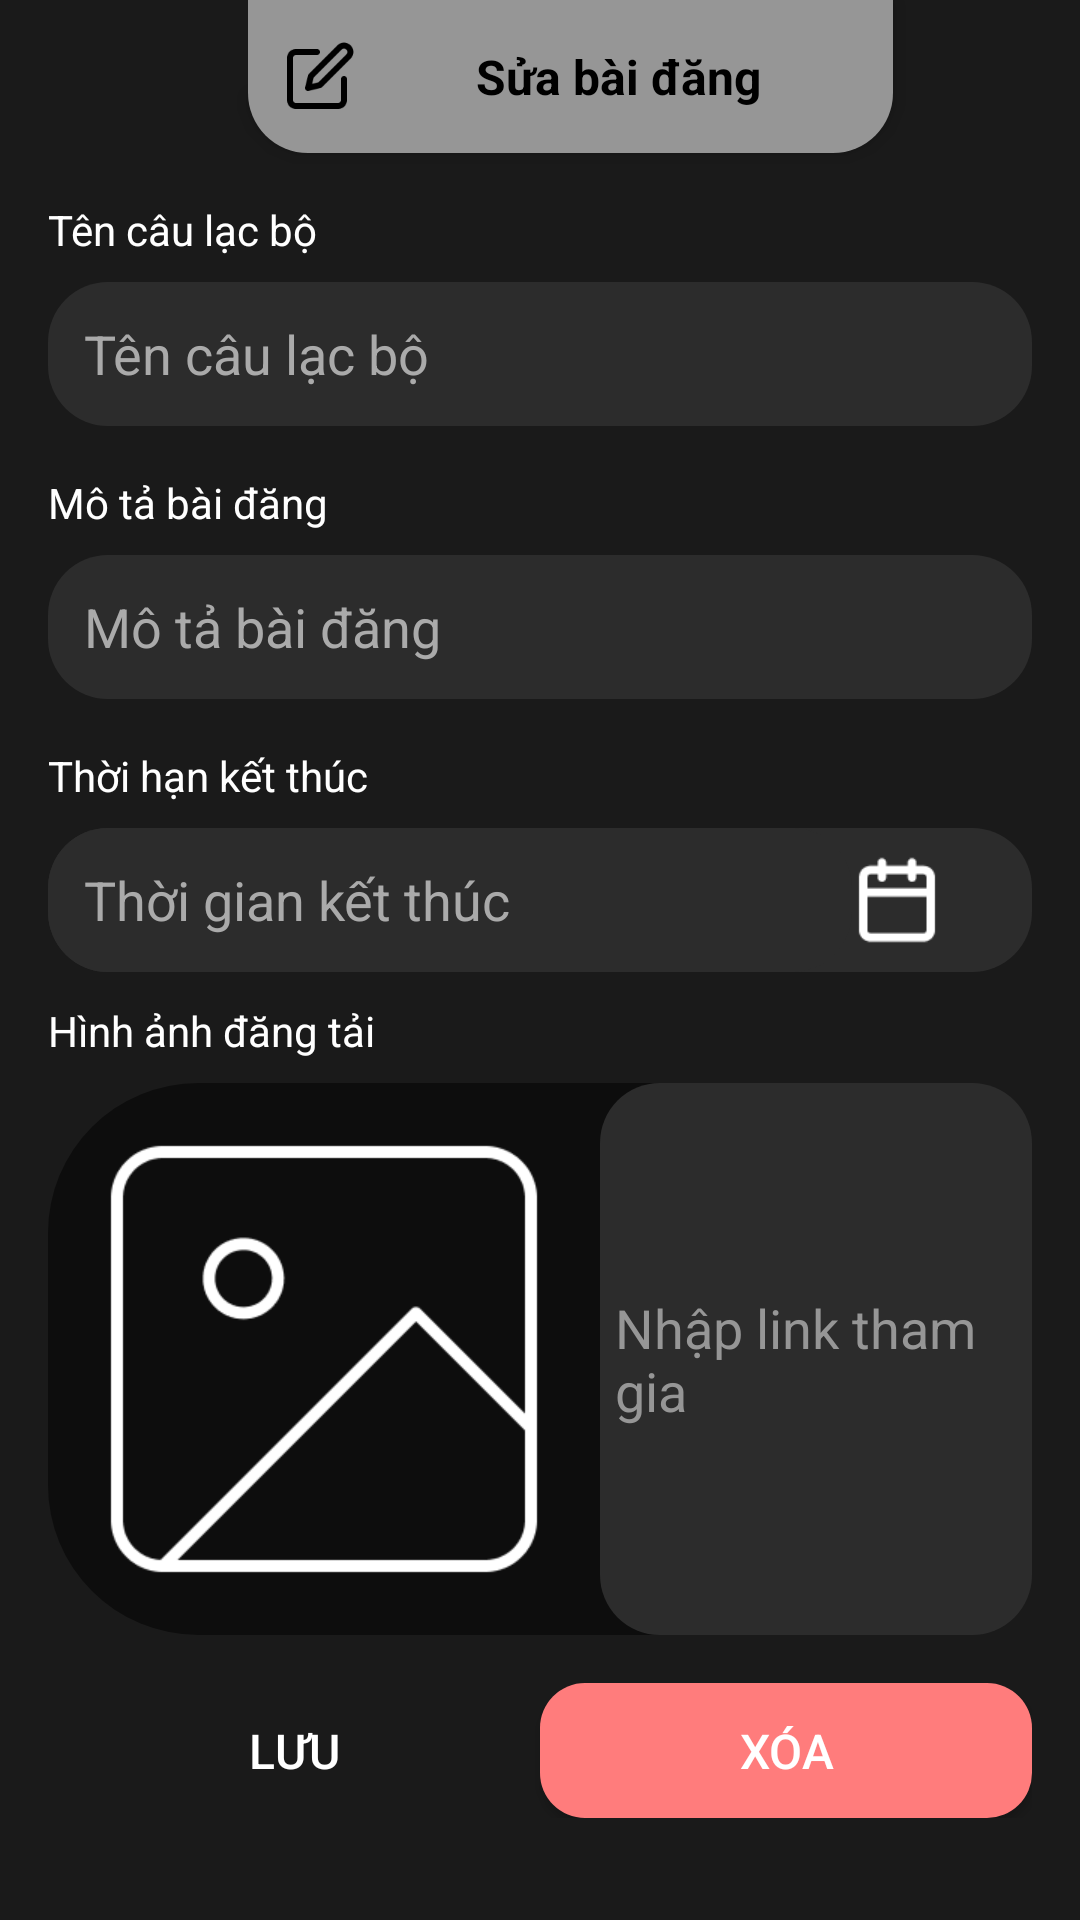

Produce the Android XML layout that renders to this screen, including the resource entries it uses.
<!-- AndroidManifest.xml: application theme Theme.MyApplication -->
<!-- res/layout/admin_edit_post.xml -->
<?xml version="1.0" encoding="utf-8"?>
<androidx.constraintlayout.widget.ConstraintLayout xmlns:android="http://schemas.android.com/apk/res/android"
    xmlns:app="http://schemas.android.com/apk/res-auto"
    android:layout_width="match_parent"
    android:layout_height="match_parent"
    android:background="#1A1A1A"
    android:id="@+id/main">

    <ImageView
        android:id="@+id/img_backSBD"
        android:layout_width="30dp"
        android:layout_height="30dp"
        android:layout_marginTop="16dp"
        android:src="@drawable/icon_back"
        app:layout_constraintEnd_toStartOf="@+id/header"
        app:layout_constraintHorizontal_bias="0.563"
        app:layout_constraintStart_toStartOf="parent"
        app:layout_constraintTop_toTopOf="parent" />

    <LinearLayout
        android:id="@+id/header"
        android:layout_width="wrap_content"
        android:layout_height="51dp"
        android:layout_marginStart="89dp"
        android:layout_marginEnd="69dp"
        android:background="@drawable/thame_header_gray"
        android:clipToPadding="false"
        android:elevation="4dp"
        android:gravity="center_vertical"
        android:orientation="horizontal"
        android:padding="12dp"
        app:layout_constraintEnd_toEndOf="parent"
        app:layout_constraintHorizontal_bias="0.489"
        app:layout_constraintStart_toStartOf="parent"
        app:layout_constraintTop_toTopOf="parent">

        <ImageView
            android:layout_width="24dp"
            android:layout_height="24dp"
            android:layout_marginEnd="8dp"
            android:src="@drawable/penblackadmin" />

        <TextView
            android:layout_width="159dp"
            android:layout_height="wrap_content"
            android:gravity="center"
            android:text="Sửa bài đăng"
            android:textColor="@color/black"
            android:textSize="16sp"
            android:textStyle="bold" />
    </LinearLayout>

    <ScrollView
        android:layout_width="0dp"
        android:layout_height="0dp"
        android:layout_weight="1"
        android:padding="16dp"
        app:layout_constraintTop_toBottomOf="@id/header"
        app:layout_constraintBottom_toBottomOf="parent"
        app:layout_constraintStart_toStartOf="parent"
        app:layout_constraintEnd_toEndOf="parent">

        <LinearLayout
            android:layout_width="match_parent"
            android:layout_height="wrap_content"
            android:orientation="vertical">

            
            <TextView
                android:layout_width="wrap_content"
                android:layout_height="wrap_content"
                android:text="Tên câu lạc bộ"
                android:textColor="#FFFFFF"
                android:textSize="14sp"
                android:layout_marginBottom="8dp" />

            <EditText
                android:id="@+id/NameClub"
                android:layout_width="match_parent"
                android:layout_height="48dp"
                android:background="@drawable/edt_round_gray"
                android:hint="Tên câu lạc bộ"
                android:textColor="#FFFFFF"
                android:textColorHint="#AAAAAA"
                android:paddingHorizontal="12dp"
                android:layout_marginBottom="16dp" />

            
            <TextView
                android:layout_width="wrap_content"
                android:layout_height="wrap_content"
                android:text="Mô tả bài đăng"
                android:textColor="#FFFFFF"
                android:textSize="14sp"
                android:layout_marginBottom="8dp" />

            <EditText
                android:id="@+id/PostDescription"
                android:layout_width="match_parent"
                android:layout_height="48dp"
                android:background="@drawable/edt_round_gray"
                android:hint="Mô tả bài đăng"
                android:textColor="#FFFFFF"
                android:textColorHint="#AAAAAA"
                android:paddingHorizontal="12dp"
                android:layout_marginBottom="16dp" />

            
            <TextView
                android:layout_width="wrap_content"
                android:layout_height="wrap_content"
                android:text="Thời hạn kết thúc"
                android:textColor="#FFFFFF"
                android:textSize="14sp"
                android:layout_marginBottom="8dp" />

            <LinearLayout
                android:layout_width="match_parent"
                android:layout_height="48dp"
                android:orientation="horizontal"
                android:gravity="center_vertical"
                android:layout_marginBottom="10dp"
                android:background="@drawable/edt_round_gray">

                <TextView
                    android:id="@+id/tvtimeSelection"
                    android:layout_width="match_parent"
                    android:layout_height="match_parent"
                    android:layout_weight="1"
                    android:background="@drawable/edt_round_gray"
                    android:hint="Thời gian kết thúc"
                    android:paddingHorizontal="12dp"
                    android:textColor="#FFFFFF"
                    android:gravity="center_vertical"
                    android:textSize="18dp"
                    android:textColorHint="#AAAAAA" />
                <ImageView
                    android:id="@+id/icontimeSelectioned"
                    android:layout_width="30dp"
                    android:layout_height="30dp"
                    android:src="@drawable/adminlich"
                    android:layout_marginEnd="30dp"/>
            </LinearLayout>

            
            <TextView
                android:layout_width="wrap_content"
                android:layout_height="wrap_content"
                android:text="Hình ảnh đăng tải"
                android:textColor="#FFFFFF"
                android:textSize="14sp"
                android:layout_marginBottom="8dp" />

            
            <LinearLayout
                android:id="@+id/layoutImageUpload"
                android:layout_width="match_parent"
                android:layout_height="wrap_content"
                android:background="@drawable/bg_bai_dang"
                android:layout_marginBottom="16dp"
                android:clickable="true"
                android:focusable="true"
                android:orientation="horizontal">

                <ImageView
                    android:id="@+id/img_Upload"
                    android:layout_width="184dp"
                    android:layout_height="184dp"
                    android:src="@drawable/img_1" />
                <EditText
                    android:id="@+id/urlLink"
                    android:layout_width="match_parent"
                    android:layout_height="184dp"
                    android:background="@drawable/edt_round_gray"
                    android:hint="Nhập link tham gia"
                    android:paddingLeft="5dp"
                    android:textColorHint="@color/gray"
                    android:textColor="@color/gray"/>

            </LinearLayout>

            <LinearLayout
                android:layout_width="match_parent"
                android:layout_height="wrap_content"
                android:orientation="horizontal">
                
                <androidx.appcompat.widget.AppCompatButton
                    android:id="@+id/btnBDsave"
                    android:layout_width="164dp"
                    android:layout_height="45dp"
                    android:background="@drawable/btn_round_gray"
                    android:text="Lưu"
                    android:textColor="#FFFFFF"
                    android:textSize="16sp" />
                <View
                    android:layout_width="0dp"
                    android:layout_height="0dp"
                    android:layout_weight="1"/>
                <androidx.appcompat.widget.AppCompatButton
                    android:id="@+id/btnBDdelete"
                    android:layout_width="164dp"
                    android:layout_height="45dp"
                    android:background="@drawable/btn_round_red"
                    android:text="xóa"
                    android:textColor="#FFFFFF"
                    android:textSize="16sp" />
            </LinearLayout>


        </LinearLayout>

    </ScrollView>

</androidx.constraintlayout.widget.ConstraintLayout>
<!-- resources referenced by this layout -->
<resources>
  <color name="black">#FF000000</color>
  <color name="gray">#969696</color>
  <!-- drawable adminlich: png bitmap (drawable, 813 bytes) -->
  <!-- drawable bg_bai_dang (drawable) -->
  <?xml version="1.0" encoding="utf-8"?>
  <shape xmlns:android="http://schemas.android.com/apk/res/android"
      android:shape="rectangle">
      <solid android:color="#80000000"/> 
      <corners android:radius="50dp"/>
  </shape>
  <!-- drawable btn_round_red (drawable) -->
  <?xml version="1.0" encoding="utf-8"?>
  <shape xmlns:android="http://schemas.android.com/apk/res/android"
      android:shape="rectangle">
      <solid android:color="@color/red"/>
      <corners android:radius="15dp"/>
  
  </shape>
  <!-- drawable edt_round_gray (drawable) -->
  <?xml version="1.0" encoding="utf-8"?>
  <shape xmlns:android="http://schemas.android.com/apk/res/android"
      android:shape="rectangle">
      <solid android:color="#2C2C2C" />
      <corners android:radius="20dp"/>
  </shape>
  <!-- drawable img_1: png bitmap (drawable, 5844 bytes) -->
  <!-- drawable penblackadmin: png bitmap (drawable, 1290 bytes) -->
  <!-- drawable thame_header_gray (drawable) -->
  <?xml version="1.0" encoding="utf-8"?>
  <shape xmlns:android="http://schemas.android.com/apk/res/android"
      android:shape="rectangle">
      <solid android:color="@color/gray"/>
      <corners android:bottomLeftRadius="20dp"
          android:bottomRightRadius="20dp"/>
  
  </shape>
  <style name="Theme.MyApplication" parent="Theme.MaterialComponents.Light.NoActionBar">
          
          <item name="colorPrimary">@color/purple_500</item>
          <item name="colorPrimaryVariant">@color/purple_700</item>
          <item name="colorOnPrimary">@color/white</item>
          
          <item name="colorSecondary">@color/teal_200</item>
          <item name="colorSecondaryVariant">@color/teal_700</item>
          <item name="colorOnSecondary">@color/black</item>
          
          <item name="android:statusBarColor">?attr/colorPrimaryVariant</item>
          <item name="android:windowBackground">@color/black</item>
          
      </style>
  <color name="red">#FF7C7C</color>
  <color name="purple_500">#FF6200EE</color>
  <color name="purple_700">#FF3700B3</color>
  <color name="white">#FFFFFFFF</color>
  <color name="teal_200">#FF03DAC5</color>
  <color name="teal_700">#FF018786</color>
</resources>
